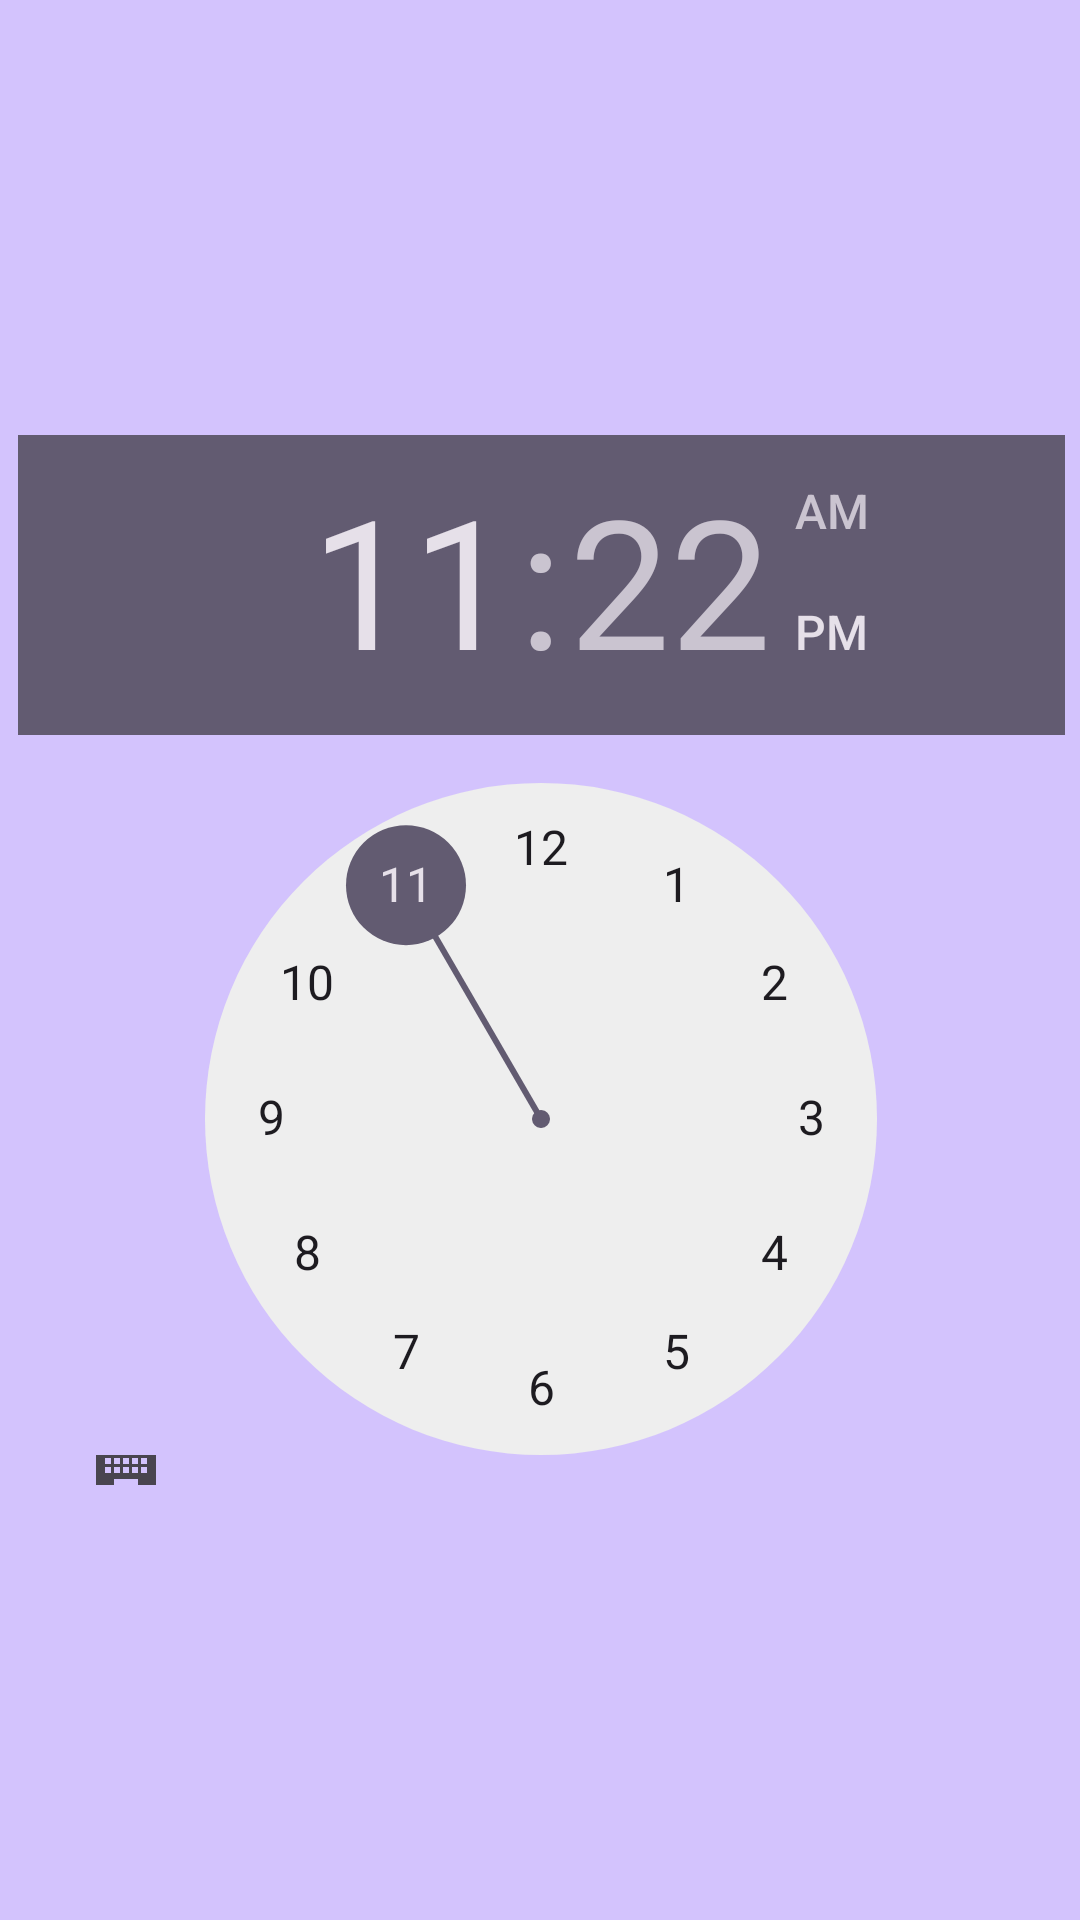

Produce the Android XML layout that renders to this screen, including the resource entries it uses.
<!-- AndroidManifest.xml: application theme Theme.AndroidFixerBee -->
<!-- res/layout/pickup_time.xml -->
<?xml version="1.0" encoding="utf-8"?>
<androidx.constraintlayout.widget.ConstraintLayout xmlns:android="http://schemas.android.com/apk/res/android"
    xmlns:app="http://schemas.android.com/apk/res-auto"
    xmlns:tools="http://schemas.android.com/tools"
    android:layout_width="match_parent"
    android:layout_height="wrap_content"
    android:background="@color/primaryColor">

    <TimePicker
        android:id="@+id/pickupTime"
        android:layout_width="349dp"
        android:layout_height="350dp"
        android:layout_marginStart="32dp"
        android:layout_marginEnd="31dp"
        app:layout_constraintBottom_toBottomOf="parent"
        app:layout_constraintEnd_toEndOf="parent"
        app:layout_constraintStart_toStartOf="parent"
        app:layout_constraintTop_toTopOf="parent" />

</androidx.constraintlayout.widget.ConstraintLayout>
<!-- resources referenced by this layout -->
<resources>
  <color name="primaryColor">#D3C3FD</color>
  <style name="Theme.AndroidFixerBee" parent="Base.Theme.AndroidFixerBee" />
  <style name="Base.Theme.AndroidFixerBee" parent="Theme.Material3.DayNight.NoActionBar">
          
           <item name="colorPrimary">@color/primaryColor</item>
      </style>
</resources>
